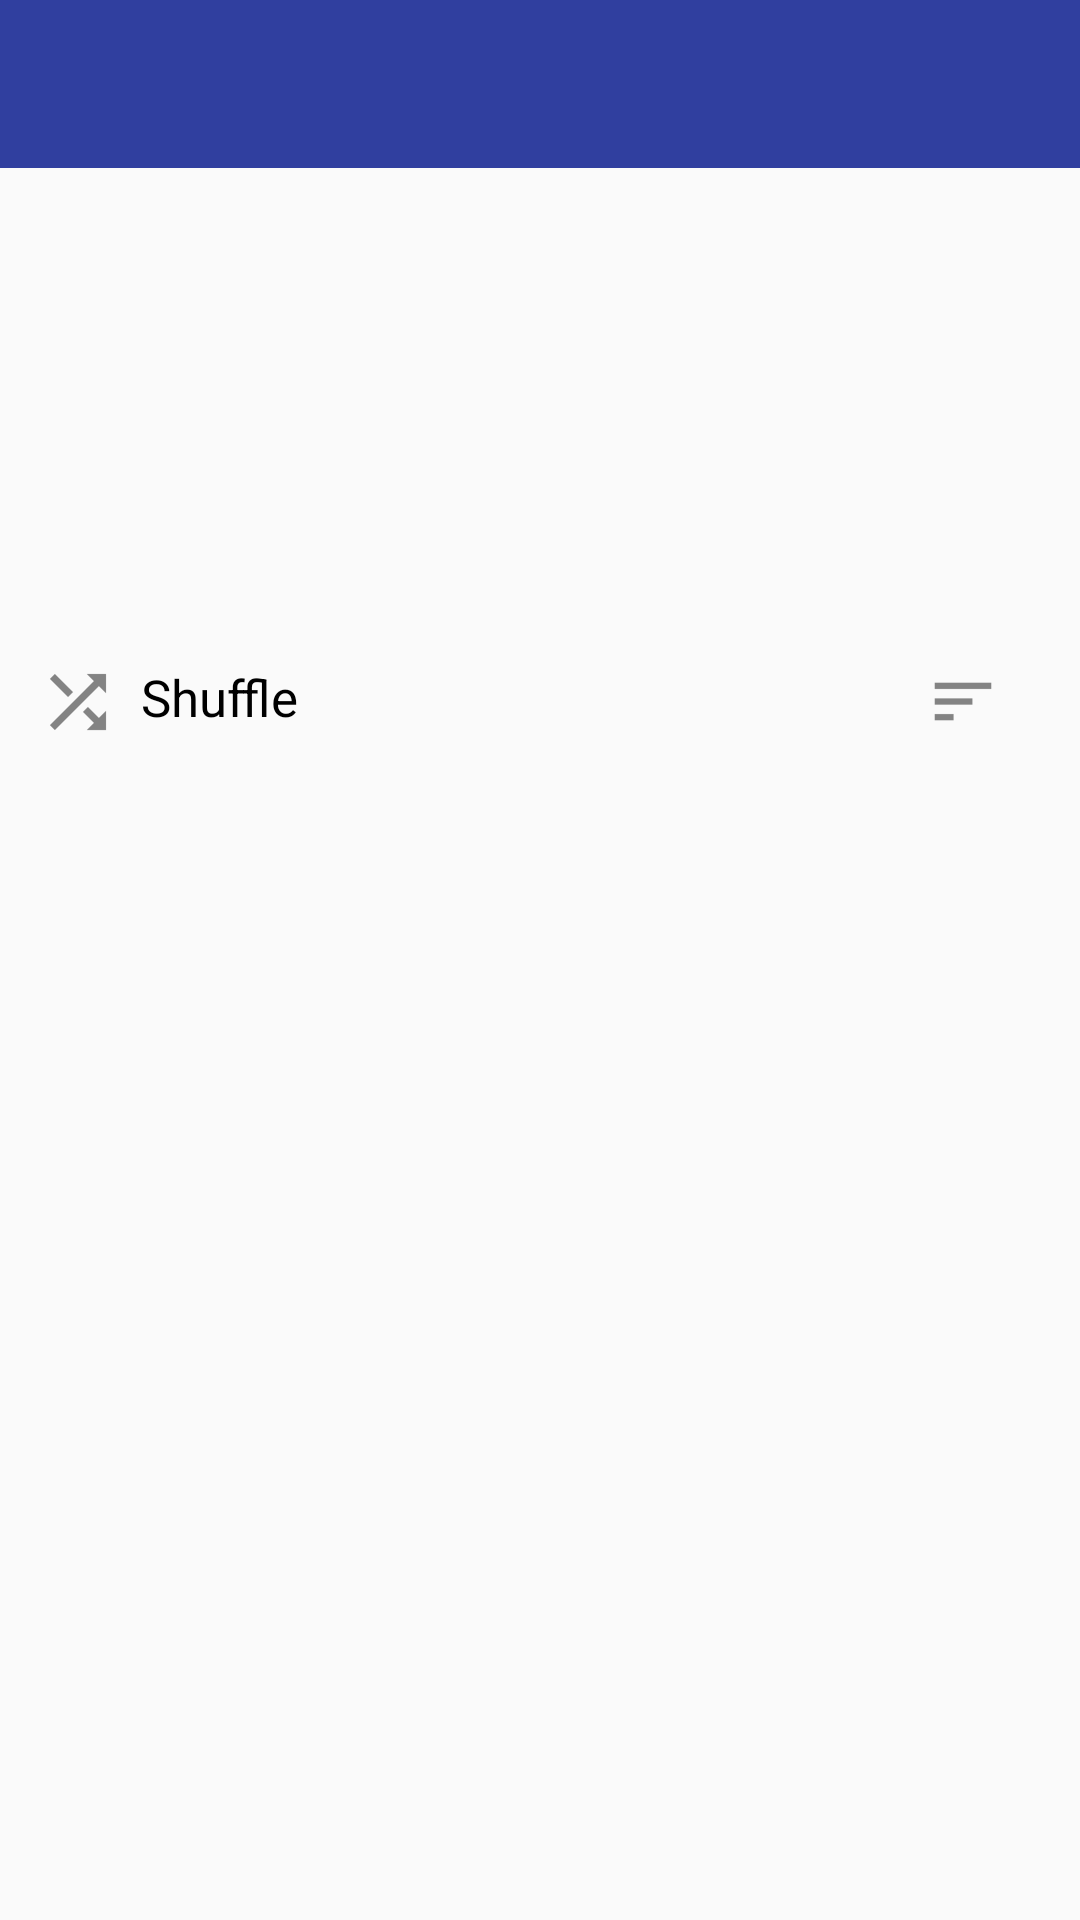

Layout XML and referenced resources for this Android screen:
<!-- AndroidManifest.xml: activity theme AppTheme -->
<!-- res/layout/activity_main.xml -->
<?xml version="1.0" encoding="utf-8"?>
<android.support.constraint.ConstraintLayout xmlns:android="http://schemas.android.com/apk/res/android"
    xmlns:app="http://schemas.android.com/apk/res-auto"
    xmlns:tools="http://schemas.android.com/tools"
    android:id="@+id/mainView"
    android:layout_width="match_parent"
    android:layout_height="match_parent"
    android:fitsSystemWindows="true"
    tools:context=".MainActivity">

    <android.support.v7.widget.Toolbar
        android:id="@+id/my_toolbar"
        android:layout_width="match_parent"
        android:layout_height="?attr/actionBarSize"
        android:background="@color/colorPrimaryDark"
        android:theme="@style/Theme.AppCompat.NoActionBar"
        app:contentInsetStartWithNavigation="0dp"
        app:layout_constraintBottom_toTopOf="@+id/mainMenu"
        app:layout_constraintEnd_toEndOf="parent"
        app:layout_constraintHorizontal_bias="0.0"
        app:layout_constraintStart_toStartOf="parent"
        app:layout_constraintTop_toTopOf="parent"
        app:layout_constraintVertical_bias="0.0"/>

    <ListView
        android:id="@+id/mainMenu"
        android:layout_width="400dp"
        android:layout_height="150dp"
        android:layout_marginEnd="6dp"
        android:layout_marginStart="3dp"
        android:layout_marginTop="0dp"
        app:layout_constraintBottom_toTopOf="@id/songsList"
        app:layout_constraintEnd_toEndOf="parent"
        app:layout_constraintHorizontal_bias=".0"
        app:layout_constraintStart_toStartOf="parent"
        app:layout_constraintTop_toTopOf="parent" />

    <android.support.v7.widget.Toolbar
        android:id="@+id/quickMenu"
        android:layout_width="match_parent"
        android:layout_height="?attr/actionBarSize"
        android:layout_marginEnd="1dp"
        android:layout_marginStart="0dp"
        app:layout_constraintBottom_toTopOf="@id/songsList"
        app:layout_constraintEnd_toEndOf="parent"
        app:layout_constraintHorizontal_bias="0.0"
        app:layout_constraintStart_toStartOf="parent"
        app:layout_constraintTop_toBottomOf="@id/mainMenu"
        app:layout_constraintVertical_bias="0.0"
        app:contentInsetLeft="10dp"
        app:contentInsetStart="10dp"
        app:contentInsetEnd="10dp">
        <RelativeLayout
            android:layout_width="match_parent"
            android:layout_height="match_parent">
            <ImageButton
                android:id="@+id/action_shuffle"
                android:layout_width="wrap_content"
                android:layout_height="?attr/actionBarSize"
                android:background="?attr/actionBarItemBackground"
                android:scaleType="centerInside"
                android:onClick="onClick"
                android:src="@drawable/ic_shuffle" />

            <TextView
                android:id="@+id/shuffle_text"
                android:layout_width="wrap_content"
                android:layout_height="match_parent"
                android:layout_toEndOf="@+id/action_shuffle"
                android:background="?attr/actionBarItemBackground"
                android:paddingTop="15dp"
                android:paddingStart="5dp"
                android:onClick="onClick"
                android:scaleType="centerInside"
                android:text="@string/action_shuffle"
                android:textSize="17sp"
                android:textStyle="normal"
                android:textColor="@color/black"/>

            <ImageButton
                android:src="@drawable/ic_sort"
                android:background="?attr/actionBarItemBackground"
                android:layout_width="?attr/actionBarSize"
                android:layout_height="?attr/actionBarSize"
                android:onClick="onClick"
                android:scaleType="centerInside"
                android:id="@+id/action_sort"
                android:layout_alignParentEnd="true" />
        </RelativeLayout>
    </android.support.v7.widget.Toolbar>

    <ListView
        android:id="@+id/songsList"
        android:layout_width="0dp"
        android:layout_height="0dp"
        android:layout_marginEnd="6dp"
        android:layout_marginStart="3dp"
        app:layout_constraintBottom_toBottomOf="parent"
        app:layout_constraintEnd_toEndOf="parent"
        app:layout_constraintHorizontal_bias="0.0"
        app:layout_constraintStart_toStartOf="parent"
        app:layout_constraintTop_toBottomOf="@+id/quickMenu"
        app:layout_constraintVertical_bias="0" />

</android.support.constraint.ConstraintLayout>
<!-- resources referenced by this layout -->
<resources>
  <color name="black">#000000</color>
  <color name="colorPrimaryDark">#303f9f</color>
  <!-- drawable ic_shuffle: png bitmap (drawable-hdpi, 482 bytes) -->
  <!-- drawable ic_sort: png bitmap (drawable-hdpi, 213 bytes) -->
  <string name="action_shuffle">Shuffle</string>
  <style name="AppTheme" parent="Theme.AppCompat.Light.NoActionBar">
          
          <item name="colorPrimary">@color/colorPrimary</item>
          <item name="colorPrimaryDark">@color/colorPrimaryDark</item>
          <item name="colorAccent">@color/colorAccent</item>
          <item name="windowActionBar">false</item>
      </style>
  <color name="colorPrimary">#3F51B5</color>
  <color name="colorAccent">#FF4081</color>
</resources>
